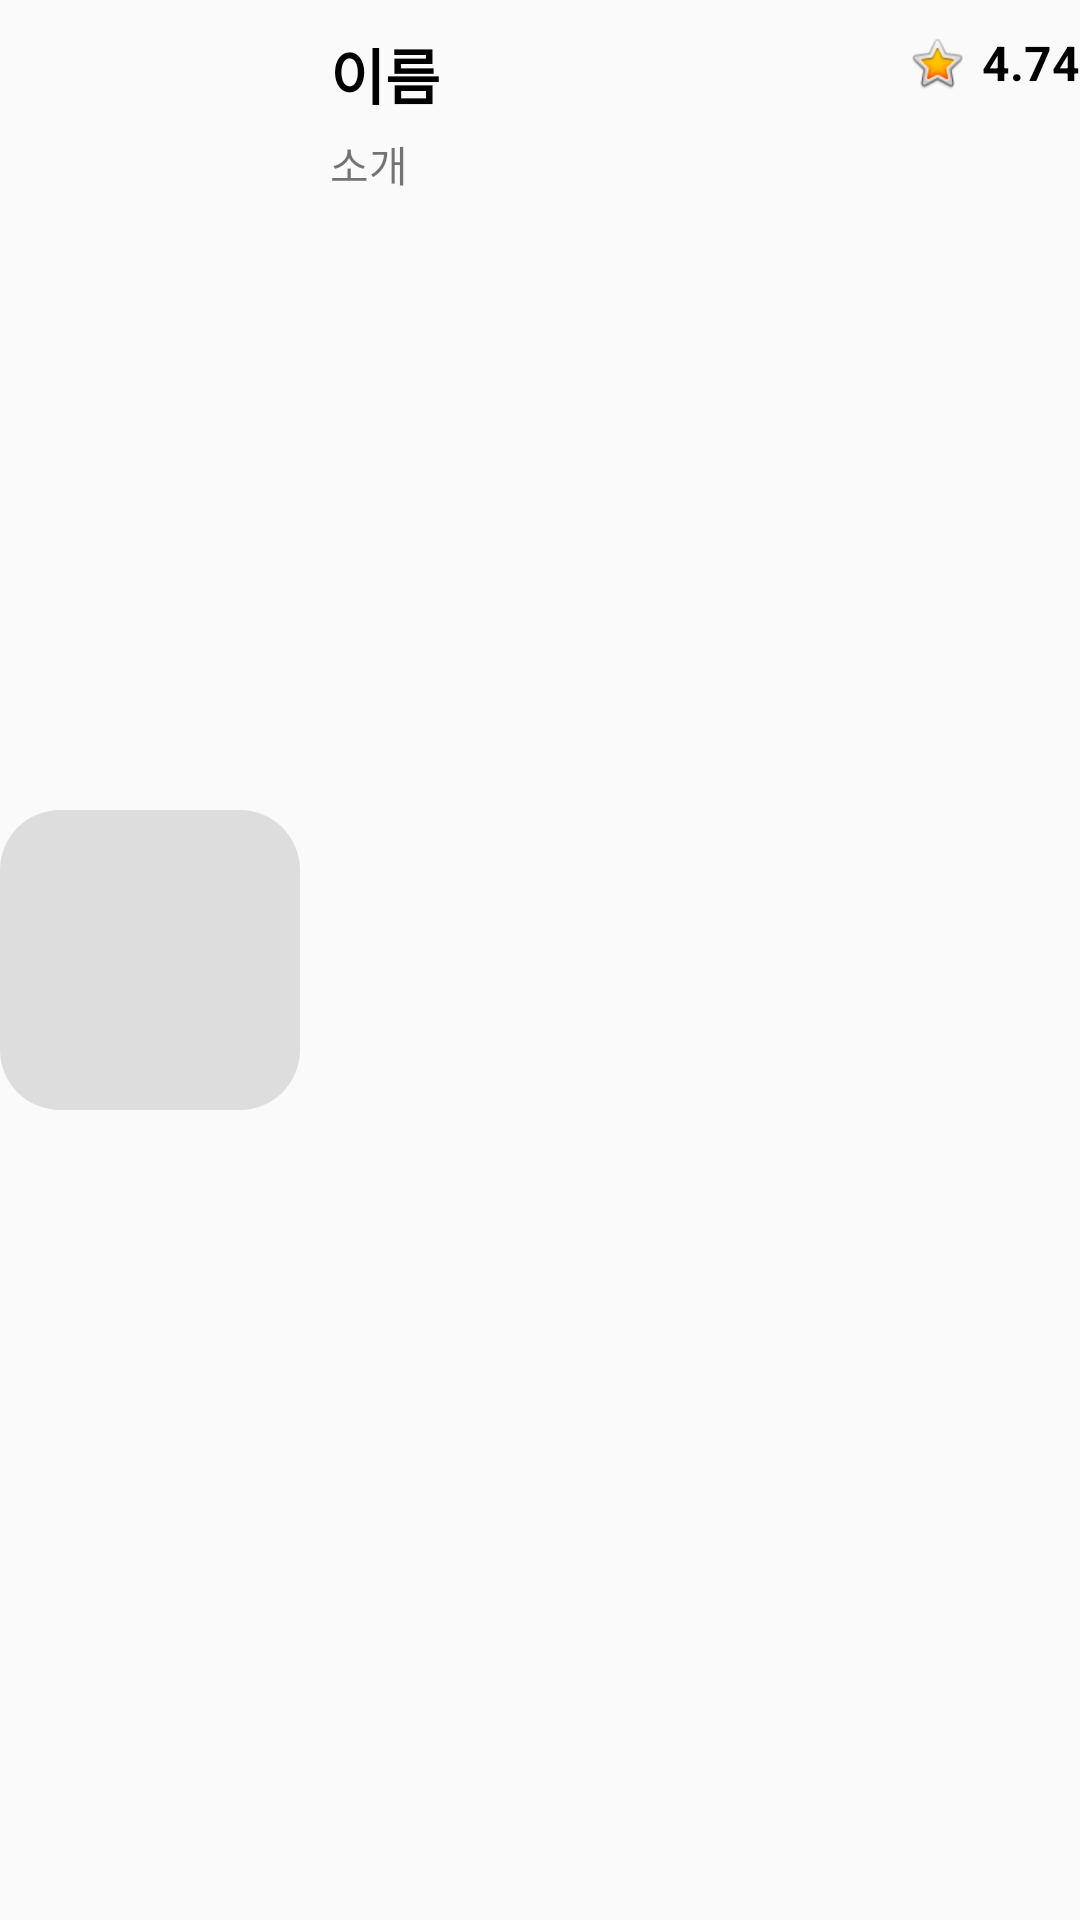

Write the Android layout XML for this screen, with the resource values it uses.
<!-- AndroidManifest.xml: application theme Theme.Design.Light.NoActionBar -->
<!-- res/layout/supporter_item.xml -->
<?xml version="1.0" encoding="utf-8"?>
<androidx.constraintlayout.widget.ConstraintLayout xmlns:android="http://schemas.android.com/apk/res/android"
    xmlns:app="http://schemas.android.com/apk/res-auto"
    xmlns:tools="http://schemas.android.com/tools"
    android:layout_width="match_parent"
    android:layout_height="120dp">

    <ImageView
        android:id="@+id/imageView5"
        android:layout_width="wrap_content"
        android:layout_height="wrap_content"
        android:background="@drawable/profile100"
        app:layout_constraintBottom_toBottomOf="parent"
        app:layout_constraintStart_toStartOf="parent"
        app:layout_constraintTop_toTopOf="parent" />

    <TextView
        android:id="@+id/suname"
        android:layout_width="wrap_content"
        android:layout_height="wrap_content"
        android:layout_marginStart="10dp"
        android:layout_marginLeft="10dp"
        android:layout_marginTop="10dp"
        android:text="이름"
        android:textColor="@color/black"
        android:textSize="20sp"
        android:textStyle="bold"
        app:layout_constraintStart_toEndOf="@+id/imageView5"
        app:layout_constraintTop_toTopOf="parent" />

    <TextView
        android:id="@+id/suintroduce"
        android:layout_width="0dp"
        android:layout_height="0dp"
        android:layout_marginStart="10dp"
        android:layout_marginLeft="10dp"
        android:layout_marginTop="5dp"
        android:layout_marginBottom="10dp"
        android:text="소개"
        app:layout_constraintBottom_toBottomOf="parent"
        app:layout_constraintEnd_toEndOf="parent"
        app:layout_constraintStart_toEndOf="@+id/imageView5"
        app:layout_constraintTop_toBottomOf="@+id/suname" />

    <TextView
        android:id="@+id/showstar"
        android:layout_width="wrap_content"
        android:layout_height="wrap_content"
        android:layout_marginTop="10dp"
        android:text="4.74"
        android:textColor="@color/black"
        android:textSize="16sp"
        android:textStyle="bold"
        app:layout_constraintEnd_toEndOf="parent"
        app:layout_constraintTop_toTopOf="parent" />

    <ImageView
        android:id="@+id/imageView7"
        android:layout_width="20dp"
        android:layout_height="20dp"
        android:layout_marginEnd="5dp"
        android:layout_marginRight="5dp"
        app:layout_constraintBottom_toBottomOf="@+id/showstar"
        app:layout_constraintEnd_toStartOf="@+id/showstar"
        app:layout_constraintTop_toTopOf="@+id/showstar"
        app:srcCompat="@android:drawable/btn_star_big_on" />

</androidx.constraintlayout.widget.ConstraintLayout>
<!-- resources referenced by this layout -->
<resources>
  <color name="black">#FF000000</color>
  <!-- drawable profile100 (drawable) -->
  <?xml version="1.0" encoding="utf-8"?>
  <vector
      xmlns:android="http://schemas.android.com/apk/res/android"
      xmlns:aapt="http://schemas.android.com/aapt"
      android:width="100dp"
      android:height="100dp"
      android:viewportWidth="100"
      android:viewportHeight="100"
      >
  
      <group>
  
          <clip-path
              android:pathData="M20 0H80C91.0457 0 100 8.95431 100 20V80C100 91.0457 91.0457 100 80 100H20C8.95431 100 0 91.0457 0 80V20C0 8.95431 8.95431 0 20 0Z"
              />
  
          <path
              android:pathData="M0 0V100H100V0"
              android:fillColor="#DDDDDD"
              />
  
      </group>
  
  </vector>
</resources>
